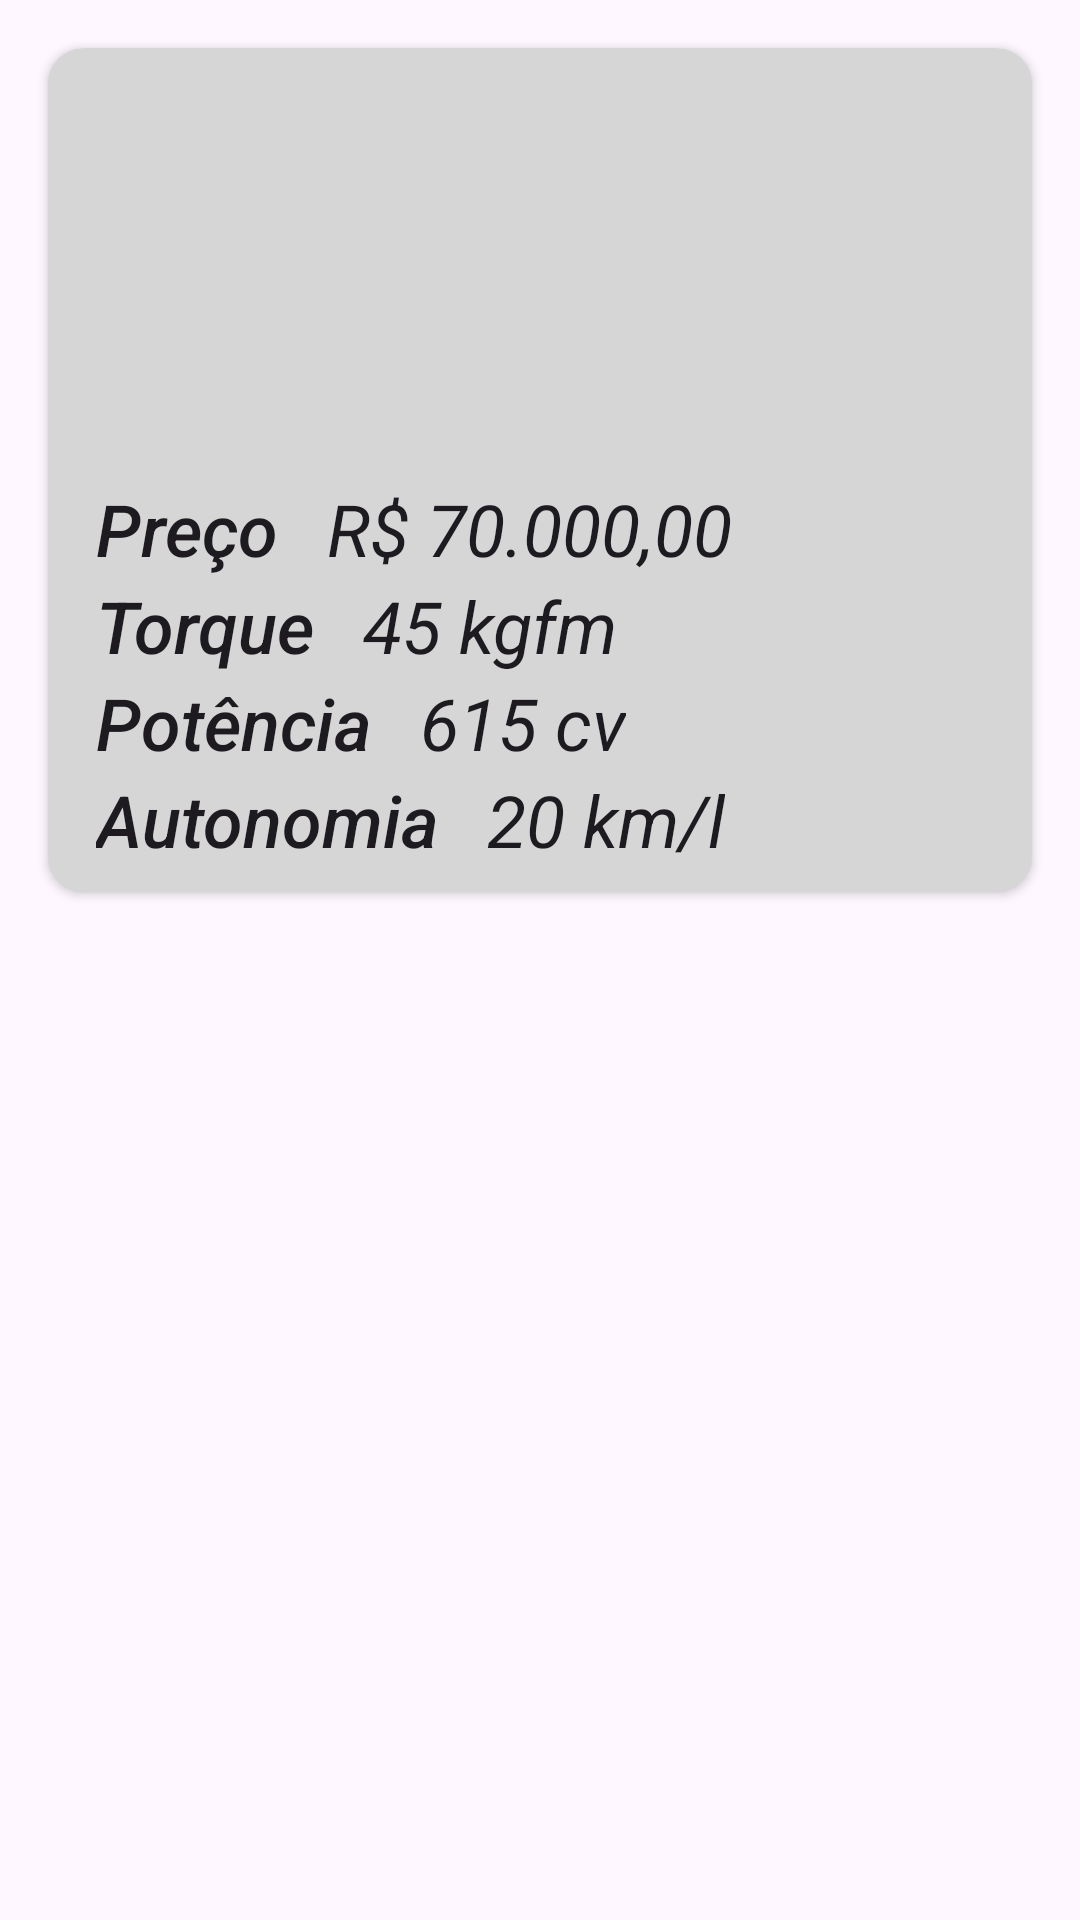

Android layout source for this screen:
<!-- AndroidManifest.xml: application theme Theme.BetterCars -->
<!-- res/layout/carro_item.xml -->
<?xml version="1.0" encoding="utf-8"?>
<androidx.constraintlayout.widget.ConstraintLayout xmlns:android="http://schemas.android.com/apk/res/android"
    xmlns:app="http://schemas.android.com/apk/res-auto"
    android:layout_width="match_parent"
    android:layout_height="wrap_content">

    <androidx.cardview.widget.CardView
        android:id="@+id/cv_cars"
        android:layout_width="0dp"
        android:layout_height="wrap_content"
        android:layout_margin="16dp"
        android:padding="8dp"
        app:cardBackgroundColor="@color/gray"
        app:cardCornerRadius="12dp"
        app:layout_constraintEnd_toEndOf="parent"
        app:layout_constraintStart_toStartOf="parent"
        app:layout_constraintTop_toTopOf="parent">

        <androidx.constraintlayout.widget.ConstraintLayout
            android:id="@+id/cl_card_content"
            android:layout_width="wrap_content"
            android:layout_height="wrap_content"
            android:paddingVertical="8dp">

            <ImageView
                android:id="@+id/iv_favorite"
                android:layout_width="25dp"
                android:layout_height="25dp"
                android:layout_margin="16dp"
                android:background="?attr/selectableItemBackgroundBorderless"
                android:clickable="true"
                android:focusable="true"
                android:src="@drawable/ic_star"
                app:layout_constraintEnd_toEndOf="parent"
                app:layout_constraintTop_toTopOf="parent" />

            <ImageView
                android:id="@+id/iv_image"
                android:layout_width="0dp"
                android:layout_height="120dp"
                android:src="@drawable/supra"
                app:layout_constraintStart_toStartOf="parent"
                app:layout_constraintTop_toTopOf="parent" />

            <TextView
                android:id="@+id/tv_preco"
                style="@style/TextAppearance.AppCompat.Body2"
                android:layout_width="wrap_content"
                android:layout_height="wrap_content"
                android:layout_margin="16dp"
                android:text="@string/preco"
                android:textSize="24sp"
                android:textStyle="italic"
                app:layout_constraintStart_toStartOf="parent"
                app:layout_constraintTop_toBottomOf="@id/iv_image" />

            <TextView
                android:id="@+id/tv_preco_value"
                style="@style/TextAppearance.AppCompat.Body1"
                android:layout_width="wrap_content"
                android:layout_height="wrap_content"
                android:layout_marginStart="16dp"
                android:text="R$ 70.000,00"
                android:textSize="24sp"
                android:textStyle="italic"
                app:layout_constraintStart_toEndOf="@id/tv_preco"
                app:layout_constraintTop_toTopOf="@id/tv_preco" />

            <TextView
                android:id="@+id/tv_torque"
                style="@style/TextAppearance.AppCompat.Body2"
                android:layout_width="wrap_content"
                android:layout_height="wrap_content"

                android:text="@string/torque"
                android:textSize="24sp"
                android:textStyle="italic"
                app:layout_constraintStart_toStartOf="@id/tv_preco"
                app:layout_constraintTop_toBottomOf="@id/tv_preco" />

            <TextView
                android:id="@+id/tv_torque_value"
                style="@style/TextAppearance.AppCompat.Body1"
                android:layout_width="wrap_content"
                android:layout_height="wrap_content"
                android:layout_marginStart="16dp"
                android:text="45 kgfm"
                android:textSize="24sp"
                android:textStyle="italic"
                app:layout_constraintStart_toEndOf="@id/tv_torque"
                app:layout_constraintTop_toTopOf="@id/tv_torque" />

            <TextView
                android:id="@+id/tv_potencia"
                style="@style/TextAppearance.AppCompat.Body2"
                android:layout_width="wrap_content"
                android:layout_height="wrap_content"

                android:text="@string/potencia"
                android:textSize="24sp"
                android:textStyle="italic"
                app:layout_constraintStart_toStartOf="@id/tv_torque"
                app:layout_constraintTop_toBottomOf="@id/tv_torque" />

            <TextView
                android:id="@+id/tv_potencia_value"
                style="@style/TextAppearance.AppCompat.Body1"

                android:layout_width="wrap_content"
                android:layout_height="wrap_content"
                android:layout_marginStart="16dp"
                android:text="615 cv"
                android:textSize="24sp"
                android:textStyle="italic"
                app:layout_constraintStart_toEndOf="@id/tv_potencia"
                app:layout_constraintTop_toTopOf="@id/tv_potencia" />

            <TextView
                android:id="@+id/tv_autonomia"
                style="@style/TextAppearance.AppCompat.Body2"
                android:layout_width="wrap_content"
                android:layout_height="wrap_content"

                android:text="@string/autonomia"
                android:textSize="24sp"
                android:textStyle="italic"
                app:layout_constraintStart_toStartOf="@id/tv_potencia"
                app:layout_constraintTop_toBottomOf="@id/tv_potencia" />

            <TextView
                android:id="@+id/tv_autonomia_value"
                style="@style/TextAppearance.AppCompat.Body1"
                android:layout_width="wrap_content"
                android:layout_height="wrap_content"
                android:layout_marginStart="16dp"
                android:layout_marginBottom="16dp"
                android:text="20 km/l"
                android:textSize="24sp"
                android:textStyle="italic"
                app:layout_constraintStart_toEndOf="@id/tv_autonomia"
                app:layout_constraintTop_toTopOf="@id/tv_autonomia" />

        </androidx.constraintlayout.widget.ConstraintLayout>
    </androidx.cardview.widget.CardView>

</androidx.constraintlayout.widget.ConstraintLayout>
<!-- resources referenced by this layout -->
<resources>
  <color name="gray">#D6D6D6</color>
  <string name="autonomia">Autonomia</string>
  <string name="potencia">Potência</string>
  <string name="preco">Preço</string>
  <string name="torque">Torque</string>
  <style name="Theme.BetterCars" parent="Base.Theme.BetterCars" />
  <style name="Base.Theme.BetterCars" parent="Theme.Material3.DayNight.NoActionBar">
          
          
      </style>
</resources>
